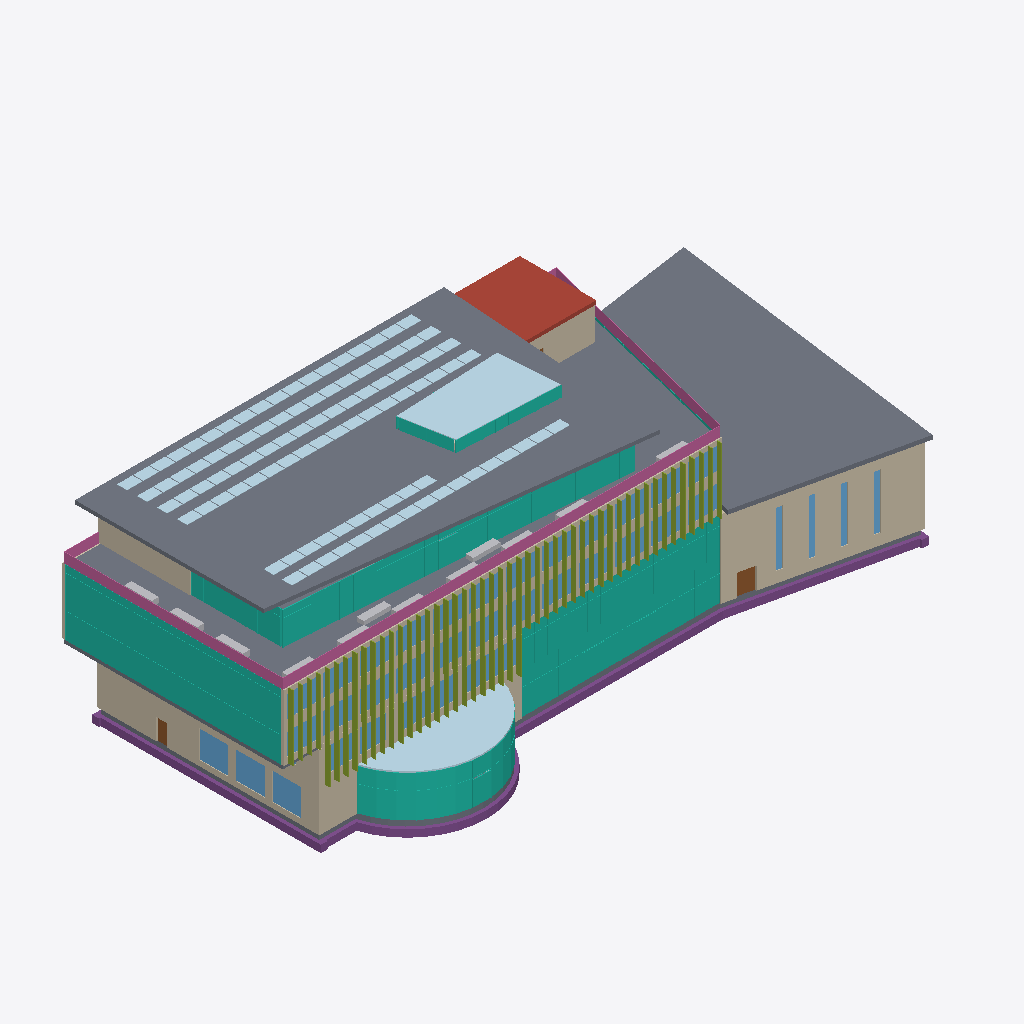
Isometric view of an IFC building model (IFC-SPF (STEP), schema IFC4, length unit metre), seen from the south-west, elements coloured by IFC class (only those large enough to see are counted): 118 members (olive), 101 plates (pale blue), 37 windows (light blue), 14 walls (beige), 12 other elements (light grey), 11 curtain walls (teal), 7 slabs (grey), 5 railings (pink), 2 doors (brown), 1 footing (purple), 1 roof (red-brown).
Extent 70.9 m × 33.2 m × 22.4 m (x, y, z). Storeys (6): Level 0 at 0.00 m; Level 1 at 4.50 m; Level 2 at 8.50 m; Level 3 at 12.10 m; Level 4 at 15.70 m; Roof at 19.30 m. Elements (1692): 941 IfcFurnishingElement, 146 IfcWall, 118 IfcMember, 101 IfcPlate, 98 IfcDoor, 74 IfcWindow, 61 IfcCovering, 48 IfcBuildingElementProxy, 23 IfcRailing, 22 IfcSlab, 15 IfcCurtainWall, 12 IfcColumn.

HEADER;
FILE_DESCRIPTION(('ViewDefinition [DesignTransferView]'),'2;1');
FILE_NAME('model.ifc','2026-01-01T00:00:00',(''),(''),'BuildingML','BuildingML Compiler','');
FILE_SCHEMA(('IFC4'));
ENDSEC;
DATA;
#12=IFCPROJECT('38Fz_zXZUW9jTVPM2yQiOE',$,'BuildingML Project',$,$,$,$,(#10),#5);
#14=IFCSITE('29$Ht85zn3rxE639SG2gqa',$,'Campus Nord',$,$,#13,$,$,.ELEMENT.,$,$,$,$,$);
#16=IFCBUILDING('0A86X5bxvfk1vf23p4QAf0',$,'Forum Nord',$,$,#15,$,$,.ELEMENT.,$,$,$);
#18=IFCBUILDINGSTOREY('17Ovj8Nzq5Azk92misM0H8',$,'Level 0',$,$,#17,$,$,.ELEMENT.,0.0);
#4506=IFCBUILDINGSTOREY('33WFWPIo2dQ2H4b6my57eE',$,'Level 1',$,$,#4505,$,$,.ELEMENT.,4.5);
#8636=IFCBUILDINGSTOREY('3la$1jAQKimrtzl6gspD6o',$,'Level 2',$,$,#8635,$,$,.ELEMENT.,8.5);
#13882=IFCBUILDINGSTOREY('1VvnLyFgMTaCoO$oFfGUeA',$,'Level 3',$,$,#13881,$,$,.ELEMENT.,12.1);
#18074=IFCBUILDINGSTOREY('35RGAtZLsR5pEicIz5h9HK',$,'Level 4',$,$,#18073,$,$,.ELEMENT.,15.7);
#21829=IFCBUILDINGSTOREY('0TuJHXzB4vAdKvR1ztlEMv',$,'Roof',$,$,#21828,$,$,.ELEMENT.,19.3);
#21845=IFCSLAB('0$YptAh58yl3rSJZUEB6Rr',$,'RF-PAVILION',$,$,#21832,#21844,'RF-PAVILION',$);
#13813=IFCSLAB('1Vkis9BpXJ2kp$YWabxiKM',$,'RF-AUD',$,$,#13801,#13812,'RF-AUD',$);
#18991=IFCSLAB('2I8ddj3sZAq_SVngUL3l07',$,'SL-L4-TERRACE',$,$,#18985,#18990,'SL-L4-TERRACE',$);
#3784=IFCWALL('0Zfox1fL9bSwqd5nF1FnJ8',$,'W-AUD-S',$,$,#3777,#3783,'W-AUD-S',$);
#18999=IFCCURTAINWALL('2VTkLErU5ZvyfpHWlUHNW8',$,'CW-L4-S',$,$,#18998,$,'CW-L4-S',$);
#1869=IFCFOOTING('07sb2fOa1RbOKZxtDDZClq',$,'FT-01',$,$,#1750,#1868,'FT-01',.STRIP_FOOTING.);
#2535=IFCCURTAINWALL('177wOz3sA0MDxHiVf1$RYu',$,'CW-L0-FOYER',$,$,#2534,$,'CW-L0-FOYER',$);
#16605=IFCCURTAINWALL('0y_V9alSsTof1ruNp_BvKE',$,'CW-L3-W',$,$,#16604,$,'CW-L3-W',$);
#12063=IFCCURTAINWALL('0sKQwfQaMxh3G8zjmmqSAM',$,'CW-L2-W',$,$,#12062,$,'CW-L2-W',$);
#7069=IFCCURTAINWALL('0Y53Yt58hg71JFExCnF5vm',$,'CW-L1-S',$,$,#7068,$,'CW-L1-S',$);
#2029=IFCCURTAINWALL('2nyCLX7BMaQFTlGxSRWtwi',$,'CW-L0-MENSA',$,$,#2028,$,'CW-L0-MENSA',$);
#3036=IFCWALL('09ujmlYbXG3jd_$VF7Uoa0',$,'W-L0-W',$,$,#3028,#3035,'W-L0-W',$);
#22353=IFCPLATE('22j$zWfS0JwQDYWPAnr40R',$,'PL-RF-SKYLIGHT',$,$,#22345,#22352,'PL-RF-SKYLIGHT',$);
#6684=IFCPLATE('1EtPV6wUrmp5rzjk7jKKWr',$,'PL-L1-GREEN-ROOF',$,$,#6674,#6683,'PL-L1-GREEN-ROOF',$);
#21862=IFCROOF('2qGutDqTHB3jJ0Zw6EjY17',$,'RF-CORE-E',$,$,#21852,#21861,'RF-CORE-E',.FLAT_ROOF.);
#21640=IFCRAILING('0IM72pHMHWBlPeP2i1zkFc',$,'RL-L4-EDGE-S',$,$,#21634,#21639,'RL-L4-EDGE-S',$);
#15470=IFCWALL('2ITY49$eBK3d0ogrJiI345',$,'W-L3-S',$,$,#15465,#15469,'W-L3-S',$);
#1986=IFCSLAB('3kxAV23Z1yVf$NjLRNBYqw',$,'SL-L0',$,$,#1980,#1985,'SL-L0',$);
#10503=IFCWALL('2GMxYzVWL4ZaT4jBigE41Y',$,'W-L2-S',$,$,#10496,#10502,'W-L2-S',$);
#21692=IFCRAILING('04ukp4ixMIlVcYUuTGRWwQ',$,'RL-L4-EDGE-W',$,$,#21686,#21691,'RL-L4-EDGE-W',$);
#20971=IFCCURTAINWALL('0uiVSThCWzYXW8Gr61TV0v',$,'CW-L4-W',$,$,#20970,$,'CW-L4-W',$);
#21355=IFCWALL('0Z0grh231QYtlV93G5oTou',$,'W-L4-CW5',$,$,#21348,#21354,'W-L4-CW5',$);
#21368=IFCWALL('0WdqQF7HTg1kwXNBA2Ixwy',$,'W-L4-CE1',$,$,#21363,#21367,'W-L4-CE1',$);
#21654=IFCRAILING('02mQ8EeCXgU8gx7vh4TvUV',$,'RL-L4-EDGE-E',$,$,#21647,#21653,'RL-L4-EDGE-E',$);
#6692=IFCWALL('1RJz1p5D4x3L$Dt9hBRceo',$,'W-L1-S',$,$,#6685,#6691,'W-L1-S',$);
#2020=IFCWALL('2$zKpGu2t9XPX$8dgv4cIA',$,'W-L0-S1',$,$,#2010,#2019,'W-L0-S1',$);
#21868=IFCCURTAINWALL('085ZWyl7dZeM0evDscePHo',$,'CW-RF-LANTERN-1',$,$,#21867,$,'CW-RF-LANTERN-1',$);
#13607=IFCSLAB('2$E5wOLQW87ZWUP2wRTZLr',$,'SL-L2',$,$,#13581,#13606,'SL-L2',$);
#2000=IFCSLAB('34lIDj8VWKStME_MAMscef',$,'SL-L0-AUD',$,$,#1994,#1999,'SL-L0-AUD',$);
#3094=IFCWINDOW('1DdZM70Bl8q8zq6b87PiSv',$,'WIN-L0-W2',$,$,#3087,#3093,'WIN-L0-W2',3.0,3.2,$,$,$);
#3115=IFCWINDOW('2eTxwJXpKG_$hfnCb7bzVA',$,'WIN-L0-W3',$,$,#3108,#3114,'WIN-L0-W3',3.0,3.2,$,$,$);
#3073=IFCWINDOW('0VOqFrmtkCH5kZ0txcigh8',$,'WIN-L0-W1',$,$,#3064,#3072,'WIN-L0-W1',3.0,3.2,$,$,$);
#7570=IFCWALL('1H1EFTHpHTJGrMWLoUXl6p',$,'W-L1-W',$,$,#7564,#7569,'W-L1-W',$);
#22261=IFCCURTAINWALL('1CuieXnfbYI4eRkMWKwbhn',$,'CW-RF-LANTERN-4',$,$,#22260,$,'CW-RF-LANTERN-4',$);
#2526=IFCWALL('2BvpdpjEiKflz$ldiGyynf',$,'W-L0-S2',$,$,#2519,#2525,'W-L0-S2',$);
#3906=IFCWALL('14kfO0x5n3YoABaUH6BVUW',$,'W-AUD-E',$,$,#3899,#3905,'W-AUD-E',$);
#3799=IFCDOOR('1$3T5pDU6LypYgyAPMuCWt',$,'D-AUD-EXIT-S',$,$,#3792,#3798,'D-AUD-EXIT-S',2.4,1.8,$,$,$);
#18878=IFCFURNISHINGELEMENT('1t_Lgi1PQoooaiTFf9hHa2',$,'FU-L4-TERR-2_Seat',$,$,#18873,#18877,'FU-L4-TERR-2_Seat');
#18870=IFCFURNISHINGELEMENT('35q6vK$YqrqEBBnZmsOXt7',$,'FU-L4-TERR-1_Seat',$,$,#18865,#18869,'FU-L4-TERR-1_Seat');
#3840=IFCWINDOW('11FvQpud_jgEOVOXGGJS0D',$,'WIN-AUD-S2',$,$,#3833,#3839,'WIN-AUD-S2',6.0,0.6,$,$,$);
#3861=IFCWINDOW('3m$02KYBHGRqJMTGf_Nmj_',$,'WIN-AUD-S3',$,$,#3854,#3860,'WIN-AUD-S3',6.0,0.6,$,$,$);
#3819=IFCWINDOW('0yE2cj8hQpN8Vc36a27bk4',$,'WIN-AUD-S1',$,$,#3812,#3818,'WIN-AUD-S1',6.0,0.6,$,$,$);
#3882=IFCWINDOW('0DJYPFC$LS_um_6DZWQN6r',$,'WIN-AUD-S4',$,$,#3875,#3881,'WIN-AUD-S4',6.0,0.6,$,$,$);
#21680=IFCRAILING('3v_nskwYCOLh6L2KQBptkb',$,'RL-L4-EDGE-N2',$,$,#21673,#21679,'RL-L4-EDGE-N2',$);
#10541=IFCWINDOW('0Vu8aDg8wW_1LSdyk98sRx',$,'WIN-L2-S02',$,$,#10534,#10540,'WIN-L2-S02',2.4,3.4,$,$,$);
#10583=IFCWINDOW('289QtmQGOsPF$L_D9O$rHD',$,'WIN-L2-S04',$,$,#10576,#10582,'WIN-L2-S04',2.4,3.4,$,$,$);
#10625=IFCWINDOW('26OsiH5ZTK9NiW6ckMCmKm',$,'WIN-L2-S06',$,$,#10618,#10624,'WIN-L2-S06',2.4,3.4,$,$,$);
#10709=IFCWINDOW('0H0uYlj8fqoTKi2h04Y$2g',$,'WIN-L2-S10',$,$,#10702,#10708,'WIN-L2-S10',2.4,3.4,$,$,$);
#10730=IFCWINDOW('0BhhDXas1BQHWePahBLvB9',$,'WIN-L2-S11',$,$,#10723,#10729,'WIN-L2-S11',2.4,3.4,$,$,$);
#15500=IFCWINDOW('02l5xCdyNoXKdQVUPnf0Vp',$,'WIN-L3-S02',$,$,#15495,#15499,'WIN-L3-S02',2.4,3.4,$,$,$);
#15534=IFCWINDOW('2H0MN39bda_nvWJCSEUjhs',$,'WIN-L3-S04',$,$,#15529,#15533,'WIN-L3-S04',2.4,3.4,$,$,$);
#15602=IFCWINDOW('0SWWsBHt1rFHpje68Uq8Eg',$,'WIN-L3-S08',$,$,#15597,#15601,'WIN-L3-S08',2.4,3.4,$,$,$);
#15636=IFCWINDOW('0HIa6LldXch8VOmkEov4$$',$,'WIN-L3-S10',$,$,#15631,#15635,'WIN-L3-S10',2.4,3.4,$,$,$);
#15653=IFCWINDOW('3_H2ruOxDtNutZaWBJ8j0s',$,'WIN-L3-S11',$,$,#15648,#15652,'WIN-L3-S11',2.4,3.4,$,$,$);
#10667=IFCWINDOW('0bIiyPtvUCg9iup9JEcrDN',$,'WIN-L2-S08',$,$,#10660,#10666,'WIN-L2-S08',2.4,3.4,$,$,$);
#15568=IFCWINDOW('1R3P9NVIE61KzBj6EgolTq',$,'WIN-L3-S06',$,$,#15563,#15567,'WIN-L3-S06',2.4,3.4,$,$,$);
#10751=IFCWINDOW('0vTDpmx9FEwD7Lgiwtk9LA',$,'WIN-L2-S12',$,$,#10744,#10750,'WIN-L2-S12',2.4,3.4,$,$,$);
#15483=IFCWINDOW('0_DoMvmASKPKHVON6vTPcN',$,'WIN-L3-S01',$,$,#15478,#15482,'WIN-L3-S01',2.4,3.4,$,$,$);
#15670=IFCWINDOW('3NPz_cFyiRlReU8EsTztLD',$,'WIN-L3-S12',$,$,#15665,#15669,'WIN-L3-S12',2.4,3.4,$,$,$);
#10520=IFCWINDOW('3OKVNcstkMB5K99_kxEqdQ',$,'WIN-L2-S01',$,$,#10511,#10519,'WIN-L2-S01',2.4,3.4,$,$,$);
#10562=IFCWINDOW('0RfniAzrYbZRzI$zDLNLdu',$,'WIN-L2-S03',$,$,#10555,#10561,'WIN-L2-S03',2.4,3.4,$,$,$);
#10646=IFCWINDOW('3YYWV03ctGwJq1RI$qD8m2',$,'WIN-L2-S07',$,$,#10639,#10645,'WIN-L2-S07',2.4,3.4,$,$,$);
#10688=IFCWINDOW('2b37etcW$eWldHi_kktQXS',$,'WIN-L2-S09',$,$,#10681,#10687,'WIN-L2-S09',2.4,3.4,$,$,$);
#15585=IFCWINDOW('02aba1qKw9CQvo3MtIutMg',$,'WIN-L3-S07',$,$,#15580,#15584,'WIN-L3-S07',2.4,3.4,$,$,$);
#15619=IFCWINDOW('2_Vnap2RiSBLtY22tJyUZk',$,'WIN-L3-S09',$,$,#15614,#15618,'WIN-L3-S09',2.4,3.4,$,$,$);
#15517=IFCWINDOW('0gPjGkCYTNhbTNASit4l$N',$,'WIN-L3-S03',$,$,#15512,#15516,'WIN-L3-S03',2.4,3.4,$,$,$);
#16019=IFCCURTAINWALL('0jA9lcBDwmNCcMVWifOPNO',$,'CW-L3-E',$,$,#16018,$,'CW-L3-E',$);
#6728=IFCWINDOW('2CZ9vfwtZ48SQ_qUN68CEr',$,'WIN-L1-S2',$,$,#6721,#6727,'WIN-L1-S2',2.6,2.9,$,$,$);
#6770=IFCWINDOW('0mQW3IyaqN1zDsgNjnCMo_',$,'WIN-L1-S4',$,$,#6763,#6769,'WIN-L1-S4',2.6,2.6,$,$,$);
#6791=IFCWINDOW('1xosyxCH0Lff8W6T_lzODM',$,'WIN-L1-S5',$,$,#6784,#6790,'WIN-L1-S5',2.6,2.6,$,$,$);
#21783=IFCBUILDINGELEMENTPROXY('3zF1_6F2pOKNwNtdnPzvo8',$,'PX-L4-PLANTER-W1',$,$,#21773,#21782,'PX-L4-PLANTER-W1',$);
#21805=IFCBUILDINGELEMENTPROXY('1NcZ87QjKzCPyF699QEmgs',$,'PX-L4-PLANTER-W3',$,$,#21795,#21804,'PX-L4-PLANTER-W3',$);
#21794=IFCBUILDINGELEMENTPROXY('3ICfiJanDXb3tajZO3gF9h',$,'PX-L4-PLANTER-W2',$,$,#21784,#21793,'PX-L4-PLANTER-W2',$);
#10604=IFCWINDOW('2S0RB85jd0kYMhd1694Jgz',$,'WIN-L2-S05',$,$,#10597,#10603,'WIN-L2-S05',2.4,3.4,$,$,$);
#15551=IFCWINDOW('3O6vzJTGysjOXtjQ28SyKz',$,'WIN-L3-S05',$,$,#15546,#15550,'WIN-L3-S05',2.4,3.4,$,$,$);
#6858=IFCMEMBER('3$wZAE7AUwWgECJl8P5cwc',$,'FIN-L1-S-03',$,$,#6848,#6857,'FIN-L1-S-03',$);
#7067=IFCMEMBER('0pYhs_n7AaLyBEuYbxjYcg',$,'FIN-L1-S-22',$,$,#7057,#7066,'FIN-L1-S-22',$);
#6869=IFCMEMBER('0mFZMmzpxbwLrHfkbyJuN2',$,'FIN-L1-S-04',$,$,#6859,#6868,'FIN-L1-S-04',$);
#6836=IFCMEMBER('3VoVF_XRzejmWwyTEFnenc',$,'FIN-L1-S-01',$,$,#6826,#6835,'FIN-L1-S-01',$);
#6847=IFCMEMBER('1OJU$UejFhNYjzfhSRFH3a',$,'FIN-L1-S-02',$,$,#6837,#6846,'FIN-L1-S-02',$);
#7056=IFCMEMBER('1qgg8K94hzuqICN91nEdx2',$,'FIN-L1-S-21',$,$,#7046,#7055,'FIN-L1-S-21',$);
#6924=IFCMEMBER('2s3_xi4QWYKH1PhWDlCzPm',$,'FIN-L1-S-09',$,$,#6914,#6923,'FIN-L1-S-09',$);
#6946=IFCMEMBER('3Dv9WxJsDyPhEkgwaEf4yA',$,'FIN-L1-S-11',$,$,#6936,#6945,'FIN-L1-S-11',$);
#7045=IFCMEMBER('1XuKkMtQPBMbamVxAS_vD9',$,'FIN-L1-S-20',$,$,#7035,#7044,'FIN-L1-S-20',$);
#6957=IFCMEMBER('0RaGjOU5wqapXQqX6ZIF$e',$,'FIN-L1-S-12',$,$,#6947,#6956,'FIN-L1-S-12',$);
#6968=IFCMEMBER('3PQeKw30WDczOJikVVLgNj',$,'FIN-L1-S-13',$,$,#6958,#6967,'FIN-L1-S-13',$);
#7034=IFCMEMBER('2hfn79rvdLIvXy_ViDB6jC',$,'FIN-L1-S-19',$,$,#7024,#7033,'FIN-L1-S-19',$);
#6935=IFCMEMBER('3X73nueS0RE1e65rlj0_ZS',$,'FIN-L1-S-10',$,$,#6925,#6934,'FIN-L1-S-10',$);
#7023=IFCMEMBER('0vObstv4Kn$SsXFcENppsY',$,'FIN-L1-S-18',$,$,#7013,#7022,'FIN-L1-S-18',$);
#6707=IFCWINDOW('1YrhUqvCtdhi3UmlNekapO',$,'WIN-L1-S1',$,$,#6700,#6706,'WIN-L1-S1',2.6,2.9,$,$,$);
#6749=IFCWINDOW('1D5OnR0_Oa0YCV0qcDWyeZ',$,'WIN-L1-S3',$,$,#6742,#6748,'WIN-L1-S3',2.6,2.6,$,$,$);
#6812=IFCWINDOW('0$z_oAxC45oTnOeEGbkDe4',$,'WIN-L1-S6',$,$,#6805,#6811,'WIN-L1-S6',2.6,2.6,$,$,$);
#15807=IFCMEMBER('3IjW2qetHEFnbQicb3R9aD',$,'FIN-L3-S-18',$,$,#15801,#15806,'FIN-L3-S-18',$);
#15863=IFCMEMBER('1RGlFHWxTZEX1Qg8FEl4_y',$,'FIN-L3-S-26',$,$,#15857,#15862,'FIN-L3-S-26',$);
#15688=IFCMEMBER('3Gz5rg3eXkTsj2$4sNE4Re',$,'FIN-L3-S-01',$,$,#15682,#15687,'FIN-L3-S-01',$);
#15744=IFCMEMBER('3HhtrDPBmC03t72IFoF$AP',$,'FIN-L3-S-09',$,$,#15738,#15743,'FIN-L3-S-09',$);
#15751=IFCMEMBER('08ezzL4YiUtWySV8T5BPD5',$,'FIN-L3-S-10',$,$,#15745,#15750,'FIN-L3-S-10',$);
#15870=IFCMEMBER('2rtZN2nwXYrqIXKBW1BUs0',$,'FIN-L3-S-27',$,$,#15864,#15869,'FIN-L3-S-27',$);
#15926=IFCMEMBER('3rx_FZ6QjFl6UUs7MxtGNr',$,'FIN-L3-S-35',$,$,#15920,#15925,'FIN-L3-S-35',$);
#15996=IFCMEMBER('21jCN4fEN_4enmfZJOwXPa',$,'FIN-L3-S-45',$,$,#15990,#15995,'FIN-L3-S-45',$);
#15737=IFCMEMBER('0vfEDZLsx160lousllj_kW',$,'FIN-L3-S-08',$,$,#15731,#15736,'FIN-L3-S-08',$);
#15800=IFCMEMBER('3ZR4GbeQkzVqVAH1QEbxt7',$,'FIN-L3-S-17',$,$,#15794,#15799,'FIN-L3-S-17',$);
#15814=IFCMEMBER('3ItUtnQDHfhYC4YtztkiMX',$,'FIN-L3-S-19',$,$,#15808,#15813,'FIN-L3-S-19',$);
#15933=IFCMEMBER('1DnEknyvH7XwMOlXa4Dunq',$,'FIN-L3-S-36',$,$,#15927,#15932,'FIN-L3-S-36',$);
#15989=IFCMEMBER('3BorIxJpyNq0_9ity$aHqX',$,'FIN-L3-S-44',$,$,#15983,#15988,'FIN-L3-S-44',$);
#10852=IFCMEMBER('3m4PbvxMid0eCxFtQX$k5N',$,'FIN-L2-S-08',$,$,#10842,#10851,'FIN-L2-S-08',$);
#10951=IFCMEMBER('3vMmtxwW$FdrAdimndiKId',$,'FIN-L2-S-17',$,$,#10941,#10950,'FIN-L2-S-17',$);
#10973=IFCMEMBER('0AsFjTv6kCqYQS02r2rsVU',$,'FIN-L2-S-19',$,$,#10963,#10972,'FIN-L2-S-19',$);
#11061=IFCMEMBER('3VmZWaq4RW_iVFXlSGbqhF',$,'FIN-L2-S-27',$,$,#11051,#11060,'FIN-L2-S-27',$);
#11160=IFCMEMBER('1ZcjUPbp_ciZ5WX3MX0elB',$,'FIN-L2-S-36',$,$,#11150,#11159,'FIN-L2-S-36',$);
#11248=IFCMEMBER('1KDHrp31oMkamWP3Pgqxgx',$,'FIN-L2-S-44',$,$,#11238,#11247,'FIN-L2-S-44',$);
#11259=IFCMEMBER('2LvCfyxPEzrCFdOrCg2buR',$,'FIN-L2-S-45',$,$,#11249,#11258,'FIN-L2-S-45',$);
#10775=IFCMEMBER('3o6ToMU9I_tI0wV_O3n5Wn',$,'FIN-L2-S-01',$,$,#10765,#10774,'FIN-L2-S-01',$);
#10874=IFCMEMBER('3A3z8UNJOxv$ZleGl1178P',$,'FIN-L2-S-10',$,$,#10864,#10873,'FIN-L2-S-10',$);
#10863=IFCMEMBER('3yRzbyMUuImLXI1ac9$HQ$',$,'FIN-L2-S-09',$,$,#10853,#10862,'FIN-L2-S-09',$);
#10962=IFCMEMBER('1ReLTYRLbZCcQv9TvkD5tU',$,'FIN-L2-S-18',$,$,#10952,#10961,'FIN-L2-S-18',$);
#11149=IFCMEMBER('3G3yqaCk3QK2pHUABl8Lx3',$,'FIN-L2-S-35',$,$,#11139,#11148,'FIN-L2-S-35',$);
#11050=IFCMEMBER('146Qbu4JjhH_jEvH3nRii$',$,'FIN-L2-S-26',$,$,#11040,#11049,'FIN-L2-S-26',$);
#18959=IFCSLAB('1QDZOLA0XFIuIYdKQAr4xM',$,'SL-L4',$,$,#18946,#18958,'SL-L4',$);
#3051=IFCDOOR('2JL0lhTVxXo$v3wGWU45RQ',$,'D-L0-WEST-EXIT',$,$,#3044,#3050,'D-L0-WEST-EXIT',2.3,1.2,$,$,$);
#6880=IFCMEMBER('2fjhxkn2pXNZd4oAmQ6oOn',$,'FIN-L1-S-05',$,$,#6870,#6879,'FIN-L1-S-05',$);
#6891=IFCMEMBER('2P_xHHi2_dFb0nTtPAyaTu',$,'FIN-L1-S-06',$,$,#6881,#6890,'FIN-L1-S-06',$);
#6902=IFCMEMBER('0v2EjCzES2kbJegwj$8Wqh',$,'FIN-L1-S-07',$,$,#6892,#6901,'FIN-L1-S-07',$);
#6913=IFCMEMBER('2iRWBD2Mlpxt02VsCSWXmk',$,'FIN-L1-S-08',$,$,#6903,#6912,'FIN-L1-S-08',$);
#6979=IFCMEMBER('2XNIM8WbOrTiTijJDtlzmm',$,'FIN-L1-S-14',$,$,#6969,#6978,'FIN-L1-S-14',$);
#7001=IFCMEMBER('0EfrwWlxWulvfOV6DejoDy',$,'FIN-L1-S-16',$,$,#6991,#7000,'FIN-L1-S-16',$);
#6990=IFCMEMBER('2C3ms_4qjz$OSGeEiVeKht',$,'FIN-L1-S-15',$,$,#6980,#6989,'FIN-L1-S-15',$);
#7012=IFCMEMBER('1XLfQc7LNuu9BpvftYz6aD',$,'FIN-L1-S-17',$,$,#7002,#7011,'FIN-L1-S-17',$);
#15695=IFCMEMBER('0Y5ZgvATSA0_fP2fbuyAh$',$,'FIN-L3-S-02',$,$,#15689,#15694,'FIN-L3-S-02',$);
#15709=IFCMEMBER('1aOZ7Zz2FlTjypkP$eLtQK',$,'FIN-L3-S-04',$,$,#15703,#15708,'FIN-L3-S-04',$);
#15730=IFCMEMBER('2IN6CsYVlXo2EYeclNIfjf',$,'FIN-L3-S-07',$,$,#15724,#15729,'FIN-L3-S-07',$);
#15772=IFCMEMBER('1BVTQ4rbwUCxvpuJ8huCIA',$,'FIN-L3-S-13',$,$,#15766,#15771,'FIN-L3-S-13',$);
#15786=IFCMEMBER('1qNcyGLPkzgR_Y$KGrR8dy',$,'FIN-L3-S-15',$,$,#15780,#15785,'FIN-L3-S-15',$);
#15828=IFCMEMBER('2vyBvDJiveco0keeiP$hTA',$,'FIN-L3-S-21',$,$,#15822,#15827,'FIN-L3-S-21',$);
#15842=IFCMEMBER('0ozc6mZ6JUOKPQCYUiq50Y',$,'FIN-L3-S-23',$,$,#15836,#15841,'FIN-L3-S-23',$);
#15884=IFCMEMBER('3Xn8noZbrRLkqXVEROs903',$,'FIN-L3-S-29',$,$,#15878,#15883,'FIN-L3-S-29',$);
#15905=IFCMEMBER('2B3L70iMq6tu9qqjdXSWY9',$,'FIN-L3-S-32',$,$,#15899,#15904,'FIN-L3-S-32',$);
#15919=IFCMEMBER('1E$zybwTXv0gUoQE6XWqeI',$,'FIN-L3-S-34',$,$,#15913,#15918,'FIN-L3-S-34',$);
#15940=IFCMEMBER('2GK3d9EY8NInShnvLL8KP9',$,'FIN-L3-S-37',$,$,#15934,#15939,'FIN-L3-S-37',$);
#15947=IFCMEMBER('1HSmOjsNpZrxD$eRF177He',$,'FIN-L3-S-38',$,$,#15941,#15946,'FIN-L3-S-38',$);
#15961=IFCMEMBER('1pCMB0v7eJxTT333s66S4H',$,'FIN-L3-S-40',$,$,#15955,#15960,'FIN-L3-S-40',$);
#16017=IFCMEMBER('2c3md77xOtWTBJVq4jKbFv',$,'FIN-L3-S-48',$,$,#16011,#16016,'FIN-L3-S-48',$);
#15702=IFCMEMBER('03$x8UhWZd9_FLM0FuGSz$',$,'FIN-L3-S-03',$,$,#15696,#15701,'FIN-L3-S-03',$);
#15723=IFCMEMBER('0r7EB9To5MAXr97djALqL2',$,'FIN-L3-S-06',$,$,#15717,#15722,'FIN-L3-S-06',$);
#15758=IFCMEMBER('3KhZXNJISNOIY_kycLKNWQ',$,'FIN-L3-S-11',$,$,#15752,#15757,'FIN-L3-S-11',$);
#15765=IFCMEMBER('0EM8Kzq6_Tnw$ixtpJpFOt',$,'FIN-L3-S-12',$,$,#15759,#15764,'FIN-L3-S-12',$);
#15779=IFCMEMBER('2M1p4PBCx4iehyHXJr7y7e',$,'FIN-L3-S-14',$,$,#15773,#15778,'FIN-L3-S-14',$);
#15793=IFCMEMBER('1bAID7EdwjqezlCb7MpEmm',$,'FIN-L3-S-16',$,$,#15787,#15792,'FIN-L3-S-16',$);
#15835=IFCMEMBER('3efFf5seqPLCbdkF3Um5Hp',$,'FIN-L3-S-22',$,$,#15829,#15834,'FIN-L3-S-22',$);
#15849=IFCMEMBER('0gKhfk463FxeX2pbXRiUj2',$,'FIN-L3-S-24',$,$,#15843,#15848,'FIN-L3-S-24',$);
#15856=IFCMEMBER('1gXSaD$yUzOPFzujvdDWAW',$,'FIN-L3-S-25',$,$,#15850,#15855,'FIN-L3-S-25',$);
#15891=IFCMEMBER('1N$Q_8RFlN5ciobDLV8m5P',$,'FIN-L3-S-30',$,$,#15885,#15890,'FIN-L3-S-30',$);
#15898=IFCMEMBER('1etVt$krwHCeUilar_mAqk',$,'FIN-L3-S-31',$,$,#15892,#15897,'FIN-L3-S-31',$);
#15912=IFCMEMBER('0ndToxFVerNhZB9jtim4dT',$,'FIN-L3-S-33',$,$,#15906,#15911,'FIN-L3-S-33',$);
#15968=IFCMEMBER('1PVr$ogxP8pudJiLYKxwEb',$,'FIN-L3-S-41',$,$,#15962,#15967,'FIN-L3-S-41',$);
#15975=IFCMEMBER('0qTmEWwMD9_jdE$XJktHDF',$,'FIN-L3-S-42',$,$,#15969,#15974,'FIN-L3-S-42',$);
#15982=IFCMEMBER('3073Ft$2XS_hCOKeJHZbVo',$,'FIN-L3-S-43',$,$,#15976,#15981,'FIN-L3-S-43',$);
#16003=IFCMEMBER('1lsPAHTAx1d_rBTtcD8HSV',$,'FIN-L3-S-46',$,$,#15997,#16002,'FIN-L3-S-46',$);
#15716=IFCMEMBER('1YApwX6cTB4okMw2kFUSMx',$,'FIN-L3-S-05',$,$,#15710,#15715,'FIN-L3-S-05',$);
#15821=IFCMEMBER('1db9O0Cm0AsxIqjV7m2y$Z',$,'FIN-L3-S-20',$,$,#15815,#15820,'FIN-L3-S-20',$);
#15877=IFCMEMBER('1rm_kXAWT7MZdXl_j3YW58',$,'FIN-L3-S-28',$,$,#15871,#15876,'FIN-L3-S-28',$);
#15954=IFCMEMBER('2WvAqaUJC8RALjO_$sRWMn',$,'FIN-L3-S-39',$,$,#15948,#15953,'FIN-L3-S-39',$);
#16010=IFCMEMBER('2M$G2SoD0XvjrxvMg$iCGf',$,'FIN-L3-S-47',$,$,#16004,#16009,'FIN-L3-S-47',$);
#22542=IFCPLATE('0vJLviocgkX1BDZCSxMZnt',$,'PL-PV-017',$,$,#22532,#22541,'PL-PV-017',$);
#22575=IFCPLATE('35gV7SWHFEO8DCZUe$ChrP',$,'PL-PV-020',$,$,#22565,#22574,'PL-PV-020',$);
#22619=IFCPLATE('3JkW$2ktjju6uBG6DpDWOS',$,'PL-PV-024',$,$,#22609,#22618,'PL-PV-024',$);
#22773=IFCPLATE('24ZStVYXp1COcI2iUnXA5J',$,'PL-PV-038',$,$,#22763,#22772,'PL-PV-038',$);
#22872=IFCPLATE('3eROfr7xec_EdDnJpBTxFN',$,'PL-PV-047',$,$,#22862,#22871,'PL-PV-047',$);
#22938=IFCPLATE('1aizd0lYfvZuQJ9ftcuLsW',$,'PL-PV-053',$,$,#22928,#22937,'PL-PV-053',$);
#23037=IFCPLATE('2XeJAmSz7TMrgYkU2dv5d0',$,'PL-PV-062',$,$,#23027,#23036,'PL-PV-062',$);
#23103=IFCPLATE('0Zp51O6FbGIBNk3cn4B6J2',$,'PL-PV-068',$,$,#23093,#23102,'PL-PV-068',$);
#23125=IFCPLATE('13T0ptwumICL5uedijeKPh',$,'PL-PV-070',$,$,#23115,#23124,'PL-PV-070',$);
#22377=IFCPLATE('1hBgxUu_QkjgIgYmEBagmZ',$,'PL-PV-002',$,$,#22367,#22376,'PL-PV-002',$);
#22421=IFCPLATE('1rKm4udZNhxLbcU1KMt1Xu',$,'PL-PV-006',$,$,#22411,#22420,'PL-PV-006',$);
#22443=IFCPLATE('1W3oBC0NgXyCKjsswUI44B',$,'PL-PV-008',$,$,#22433,#22442,'PL-PV-008',$);
#22509=IFCPLATE('3MrC8lwIrf2ug4OUkJP6lw',$,'PL-PV-014',$,$,#22499,#22508,'PL-PV-014',$);
#22520=IFCPLATE('0ashdH6AlU6TPllBma$3GF',$,'PL-PV-015',$,$,#22510,#22519,'PL-PV-015',$);
#22553=IFCPLATE('131Cs10j3uOoFGO7rZgjyf',$,'PL-PV-018',$,$,#22543,#22552,'PL-PV-018',$);
#22663=IFCPLATE('2kcrdRd7c5_X395DbB$CTi',$,'PL-PV-028',$,$,#22653,#22662,'PL-PV-028',$);
#22718=IFCPLATE('2OVNFDSs2x$SxkJ9Hrd9bC',$,'PL-PV-033',$,$,#22708,#22717,'PL-PV-033',$);
#22740=IFCPLATE('1Z41a39I$yHdw9JqM_BFKE',$,'PL-PV-035',$,$,#22730,#22739,'PL-PV-035',$);
#22762=IFCPLATE('0l$uNpesB7FKBQVqzpb2Bp',$,'PL-PV-037',$,$,#22752,#22761,'PL-PV-037',$);
ENDSEC;
